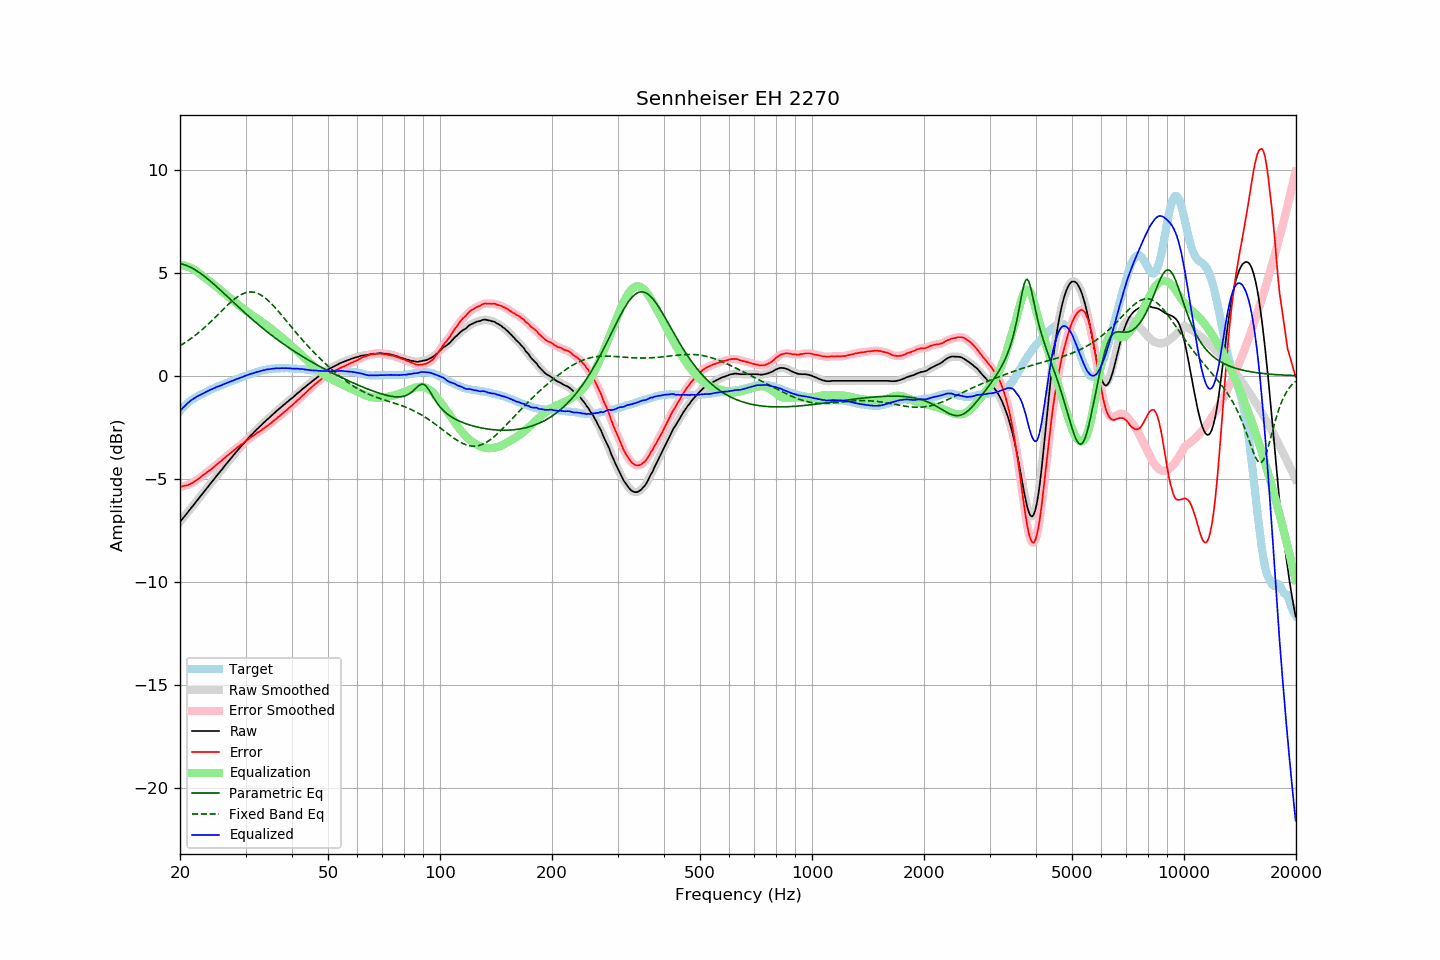

Data behind this chart, as committed beside it:
frequency, raw, error, smoothed, error_smoothed, equalization, parametric_eq, fixed_band_eq, equalized_raw, equalized_smoothed, target
20.00, -7.09, -5.38, -7.09, -5.38, 5.38, 5.44, 1.46, -1.71, -1.71, -1.71
20.20, -6.99, -5.37, -7.00, -5.37, 5.37, 5.43, 1.51, -1.62, -1.62, -1.62
20.40, -6.89, -5.35, -6.90, -5.36, 5.36, 5.40, 1.55, -1.53, -1.54, -1.54
20.61, -6.81, -5.33, -6.80, -5.34, 5.34, 5.38, 1.60, -1.47, -1.46, -1.47
20.81, -6.70, -5.32, -6.70, -5.32, 5.32, 5.35, 1.65, -1.39, -1.39, -1.38
21.02, -6.60, -5.30, -6.60, -5.30, 5.29, 5.32, 1.71, -1.31, -1.31, -1.30
21.23, -6.50, -5.26, -6.50, -5.26, 5.26, 5.28, 1.76, -1.25, -1.25, -1.24
21.44, -6.40, -5.22, -6.41, -5.22, 5.22, 5.24, 1.82, -1.18, -1.19, -1.18
21.66, -6.31, -5.18, -6.31, -5.18, 5.18, 5.20, 1.87, -1.14, -1.13, -1.13
21.87, -6.21, -5.13, -6.21, -5.13, 5.13, 5.16, 1.93, -1.08, -1.08, -1.08
22.09, -6.11, -5.08, -6.11, -5.08, 5.08, 5.11, 1.99, -1.03, -1.03, -1.03
22.31, -6.01, -5.03, -6.01, -5.03, 5.02, 5.06, 2.06, -0.99, -0.99, -0.98
22.54, -5.92, -4.97, -5.91, -4.97, 4.97, 5.01, 2.12, -0.95, -0.95, -0.94
22.76, -5.81, -4.91, -5.81, -4.91, 4.91, 4.95, 2.19, -0.90, -0.91, -0.90
22.99, -5.71, -4.84, -5.72, -4.85, 4.85, 4.90, 2.25, -0.86, -0.87, -0.87
23.22, -5.62, -4.79, -5.62, -4.79, 4.79, 4.84, 2.32, -0.83, -0.83, -0.84
23.45, -5.52, -4.73, -5.52, -4.73, 4.73, 4.78, 2.39, -0.79, -0.79, -0.80
23.69, -5.43, -4.67, -5.42, -4.67, 4.67, 4.72, 2.47, -0.76, -0.75, -0.76
23.92, -5.32, -4.61, -5.32, -4.61, 4.61, 4.65, 2.54, -0.71, -0.71, -0.72
24.16, -5.22, -4.56, -5.23, -4.55, 4.55, 4.59, 2.61, -0.67, -0.68, -0.67
24.40, -5.13, -4.50, -5.13, -4.49, 4.49, 4.52, 2.69, -0.64, -0.64, -0.64
24.65, -5.03, -4.43, -5.03, -4.43, 4.43, 4.45, 2.77, -0.61, -0.61, -0.61
24.89, -4.93, -4.35, -4.93, -4.36, 4.36, 4.38, 2.84, -0.57, -0.57, -0.58
25.14, -4.83, -4.29, -4.83, -4.29, 4.30, 4.31, 2.92, -0.53, -0.54, -0.54
25.39, -4.74, -4.23, -4.74, -4.23, 4.23, 4.24, 3.00, -0.51, -0.51, -0.51
25.65, -4.64, -4.17, -4.65, -4.17, 4.17, 4.17, 3.08, -0.48, -0.48, -0.47
25.91, -4.56, -4.10, -4.55, -4.10, 4.10, 4.10, 3.16, -0.45, -0.45, -0.45
26.16, -4.45, -4.03, -4.45, -4.04, 4.04, 4.03, 3.23, -0.42, -0.42, -0.42
26.43, -4.36, -3.97, -4.36, -3.97, 3.97, 3.95, 3.31, -0.38, -0.38, -0.38
26.69, -4.25, -3.90, -4.26, -3.90, 3.91, 3.88, 3.39, -0.35, -0.35, -0.35
26.96, -4.16, -3.84, -4.16, -3.84, 3.84, 3.81, 3.46, -0.32, -0.32, -0.32
27.23, -4.07, -3.78, -4.07, -3.78, 3.78, 3.73, 3.53, -0.29, -0.29, -0.28
27.50, -3.97, -3.72, -3.97, -3.72, 3.71, 3.66, 3.60, -0.26, -0.26, -0.25
27.77, -3.88, -3.65, -3.88, -3.65, 3.65, 3.59, 3.67, -0.23, -0.23, -0.23
28.05, -3.78, -3.59, -3.79, -3.58, 3.59, 3.51, 3.73, -0.20, -0.20, -0.20
28.33, -3.69, -3.52, -3.69, -3.52, 3.52, 3.44, 3.79, -0.17, -0.17, -0.18
28.62, -3.61, -3.46, -3.60, -3.46, 3.46, 3.37, 3.84, -0.14, -0.14, -0.15
28.90, -3.51, -3.41, -3.51, -3.40, 3.40, 3.30, 3.89, -0.11, -0.11, -0.11
29.19, -3.42, -3.33, -3.42, -3.34, 3.34, 3.22, 3.94, -0.08, -0.08, -0.09
29.48, -3.33, -3.29, -3.33, -3.29, 3.28, 3.15, 3.98, -0.05, -0.05, -0.04
29.78, -3.24, -3.22, -3.24, -3.22, 3.22, 3.08, 4.01, -0.02, -0.02, -0.02
30.08, -3.16, -3.16, -3.16, -3.17, 3.16, 3.01, 4.03, 0.01, 0.01, 0.01
30.38, -3.07, -3.10, -3.07, -3.10, 3.11, 2.94, 4.05, 0.04, 0.04, 0.04
30.68, -2.98, -3.05, -2.98, -3.04, 3.05, 2.87, 4.06, 0.06, 0.07, 0.07
30.99, -2.89, -2.98, -2.90, -2.99, 2.99, 2.80, 4.07, 0.10, 0.09, 0.08
31.30, -2.82, -2.94, -2.82, -2.94, 2.93, 2.73, 4.06, 0.11, 0.11, 0.11
31.61, -2.74, -2.89, -2.74, -2.88, 2.88, 2.67, 4.05, 0.14, 0.14, 0.14
31.93, -2.66, -2.83, -2.67, -2.83, 2.83, 2.60, 4.03, 0.16, 0.16, 0.16
32.24, -2.58, -2.76, -2.59, -2.77, 2.77, 2.53, 4.01, 0.19, 0.19, 0.18
32.57, -2.51, -2.72, -2.51, -2.72, 2.72, 2.47, 3.97, 0.21, 0.21, 0.21
32.89, -2.43, -2.67, -2.44, -2.67, 2.67, 2.40, 3.93, 0.23, 0.23, 0.24
33.22, -2.36, -2.62, -2.36, -2.62, 2.61, 2.34, 3.89, 0.25, 0.25, 0.26
33.55, -2.28, -2.56, -2.28, -2.56, 2.56, 2.27, 3.83, 0.28, 0.27, 0.27
33.89, -2.21, -2.50, -2.21, -2.50, 2.50, 2.21, 3.77, 0.29, 0.29, 0.28
34.23, -2.13, -2.44, -2.14, -2.44, 2.44, 2.15, 3.71, 0.31, 0.30, 0.31
34.57, -2.07, -2.39, -2.07, -2.39, 2.39, 2.09, 3.64, 0.31, 0.32, 0.32
34.92, -2.00, -2.33, -2.00, -2.33, 2.33, 2.02, 3.57, 0.32, 0.33, 0.33
35.27, -1.92, -2.27, -1.93, -2.27, 2.27, 1.96, 3.49, 0.34, 0.34, 0.34
35.62, -1.85, -2.20, -1.85, -2.20, 2.20, 1.91, 3.41, 0.35, 0.35, 0.34
35.97, -1.78, -2.13, -1.78, -2.14, 2.14, 1.85, 3.32, 0.36, 0.36, 0.35
... 635 more rows
